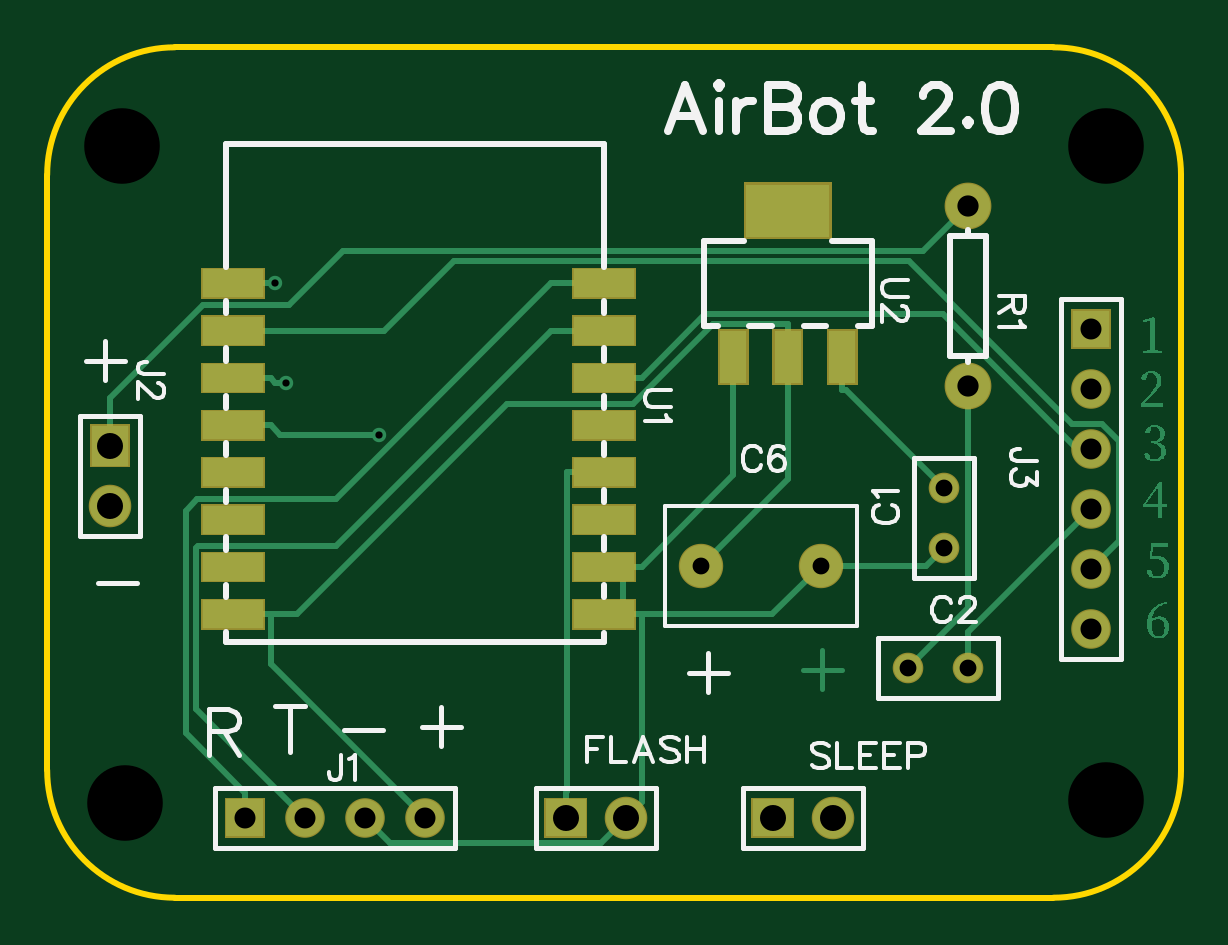
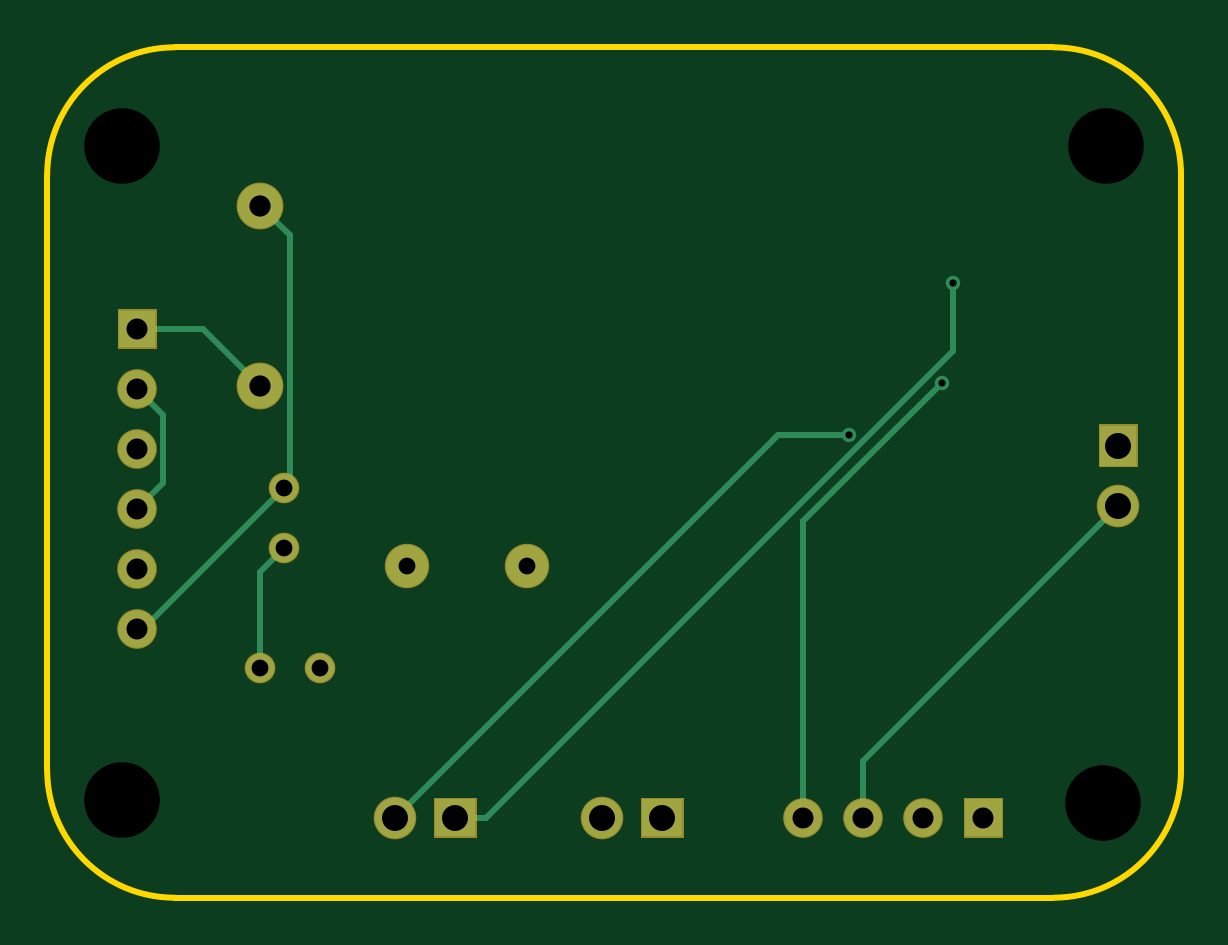
Circuit board: 9 layer files. Board 48.0 x 36.0 mm.
- outline: Gerber_BoardOutline.GKO (848 bytes)
- bottom_copper: Gerber_BottomLayer.GBL (2195 bytes)
- bottom_mask: Gerber_BottomSolderMaskLayer.GBS (1491 bytes)
- drill: Gerber_Drill_NPTH.DRL (330 bytes)
- drill: Gerber_Drill_PTH.DRL (818 bytes)
- top_copper: Gerber_TopLayer.GTL (13994 bytes)
- paste: Gerber_TopPasteMaskLayer.GTP (1222 bytes)
- top_silk: Gerber_TopSilkLayer.GTO (12976 bytes)
- top_mask: Gerber_TopSolderMaskLayer.GTS (3468 bytes)

=== outline: Gerber_BoardOutline.GKO ===
G04 Layer: BoardOutline*
G04 EasyEDA v6.4.21, 2021-08-31T18:03:31+03:00*
G04 b95053f86dca452894c47d8f443744e6,e35e2ce9ff7a437f96666ecb9555ba6e,10*
G04 Gerber Generator version 0.2*
G04 Scale: 100 percent, Rotated: No, Reflected: No *
G04 Dimensions in millimeters *
G04 leading zeros omitted , absolute positions ,4 integer and 5 decimal *
%FSLAX45Y45*%
%MOMM*%

%ADD10C,0.2540*%
D10*
X700001Y1839998D02*
G01*
X700001Y4359998D01*
X4960000Y1299999D02*
G01*
X1240000Y1299999D01*
X5499999Y4359998D02*
G01*
X5499999Y1839998D01*
X1240000Y4900000D02*
G01*
X4960000Y4900000D01*
G75*
G01*
X700001Y4359999D02*
G02*
X1240000Y4900000I539999J2D01*
G75*
G01*
X1240000Y1300000D02*
G02*
X700001Y1839999I0J539999D01*
G75*
G01*
X5499999Y1839999D02*
G02*
X4960000Y1300000I-539999J0D01*
G75*
G01*
X4960000Y4900000D02*
G02*
X5499999Y4359999I0J-539999D01*

%LPD*%
M02*

=== bottom_copper: Gerber_BottomLayer.GBL ===
G04 Layer: BottomLayer*
G04 EasyEDA v6.4.21, 2021-08-31T18:03:31+03:00*
G04 b95053f86dca452894c47d8f443744e6,e35e2ce9ff7a437f96666ecb9555ba6e,10*
G04 Gerber Generator version 0.2*
G04 Scale: 100 percent, Rotated: No, Reflected: No *
G04 Dimensions in millimeters *
G04 leading zeros omitted , absolute positions ,4 integer and 5 decimal *
%FSLAX45Y45*%
%MOMM*%

%ADD10C,0.2540*%
%ADD12C,0.6100*%
%ADD16C,1.1938*%
%ADD17C,1.5748*%
%ADD18R,1.5748X1.5748*%
%ADD19C,1.8796*%
%ADD20C,1.7780*%
%ADD22C,1.7000*%
%ADD23R,1.5748X1.7000*%

%LPD*%
D10*
X4597402Y3467107D02*
G01*
X4838702Y3708407D01*
X5118102Y3708407D01*
X5118102Y3454407D02*
G01*
X5007764Y3344070D01*
X5007764Y3056745D01*
X5118102Y2946407D01*
X4495802Y2781307D02*
G01*
X4597402Y2679707D01*
X4597402Y2273307D01*
X965202Y2959107D02*
G01*
X2044702Y1879607D01*
X2044702Y1638307D01*
X4597402Y4229107D02*
G01*
X4473120Y4104825D01*
X4473120Y3057989D01*
X4495802Y3035307D01*
X4495802Y3035307D02*
G01*
X5092702Y2438407D01*
X5118102Y2438407D01*
X3771902Y1638307D02*
G01*
X3640813Y1638307D01*
X1666521Y3612598D01*
X1666521Y3900431D01*
X2298702Y1638307D02*
G01*
X2298702Y2893956D01*
X1712241Y3480417D01*
X4025902Y1638307D02*
G01*
X2404315Y3259894D01*
X2105764Y3259894D01*
D16*
G01*
X4343400Y2273300D03*
G01*
X4597400Y2273300D03*
D17*
G01*
X5118100Y2438400D03*
G01*
X5118100Y2692400D03*
G01*
X5118100Y2946400D03*
G01*
X5118100Y3200400D03*
G01*
X5118100Y3454400D03*
D18*
G01*
X5118100Y3708400D03*
D19*
G01*
X4597400Y4229100D03*
G01*
X4597400Y3467100D03*
D16*
G01*
X4495800Y2781300D03*
G01*
X4495800Y3035300D03*
D20*
G01*
X3467100Y2705100D03*
G01*
X3975100Y2705100D03*
G36*
X2810601Y1717039D02*
G01*
X2980601Y1717039D01*
X2980601Y1559560D01*
X2810601Y1559560D01*
G37*
D22*
G01*
X3149600Y1638300D03*
G36*
X3686901Y1717039D02*
G01*
X3856901Y1717039D01*
X3856901Y1559560D01*
X3686901Y1559560D01*
G37*
G01*
X4025900Y1638300D03*
D23*
G01*
X965200Y3213100D03*
D22*
G01*
X965200Y2959100D03*
G36*
X1457960Y1717039D02*
G01*
X1615439Y1717039D01*
X1615439Y1559560D01*
X1457960Y1559560D01*
G37*
D17*
G01*
X1790700Y1638300D03*
G01*
X2044700Y1638300D03*
G01*
X2298700Y1638300D03*
D12*
G01*
X1666519Y3900423D03*
G01*
X1712239Y3480409D03*
G01*
X2105761Y3259886D03*
M02*

=== bottom_mask: Gerber_BottomSolderMaskLayer.GBS ===
G04 Layer: BottomSolderMaskLayer*
G04 EasyEDA v6.4.21, 2021-08-31T18:03:31+03:00*
G04 b95053f86dca452894c47d8f443744e6,e35e2ce9ff7a437f96666ecb9555ba6e,10*
G04 Gerber Generator version 0.2*
G04 Scale: 100 percent, Rotated: No, Reflected: No *
G04 Dimensions in millimeters *
G04 leading zeros omitted , absolute positions ,4 integer and 5 decimal *
%FSLAX45Y45*%
%MOMM*%

%ADD19C,1.8796*%
%ADD29C,1.2954*%
%ADD30C,1.6764*%
%ADD32C,1.9812*%
%ADD37C,1.8016*%

%LPD*%
D29*
G01*
X4343400Y2273300D03*
G01*
X4597400Y2273300D03*
D30*
G01*
X5118100Y2438400D03*
G01*
X5118100Y2692400D03*
G01*
X5118100Y2946400D03*
G01*
X5118100Y3200400D03*
G01*
X5118100Y3454400D03*
G36*
X5034279Y3624579D02*
G01*
X5034279Y3792220D01*
X5201920Y3792220D01*
X5201920Y3624579D01*
G37*
D32*
G01*
X4597400Y4229100D03*
G01*
X4597400Y3467100D03*
D29*
G01*
X4495800Y2781300D03*
G01*
X4495800Y3035300D03*
D19*
G01*
X3467100Y2705100D03*
G01*
X3975100Y2705100D03*
G36*
X2805429Y1554479D02*
G01*
X2805429Y1722120D01*
X2985770Y1722120D01*
X2985770Y1554479D01*
G37*
D37*
G01*
X3149600Y1638300D03*
G36*
X3681729Y1554479D02*
G01*
X3681729Y1722120D01*
X3862070Y1722120D01*
X3862070Y1554479D01*
G37*
G01*
X4025900Y1638300D03*
G36*
X881379Y3122929D02*
G01*
X881379Y3303270D01*
X1049020Y3303270D01*
X1049020Y3122929D01*
G37*
G01*
X965200Y2959100D03*
G36*
X1452879Y1554479D02*
G01*
X1452879Y1722120D01*
X1620520Y1722120D01*
X1620520Y1554479D01*
G37*
D30*
G01*
X1790700Y1638300D03*
G01*
X2044700Y1638300D03*
G01*
X2298700Y1638300D03*
M02*

=== drill: Gerber_Drill_NPTH.DRL ===
M48
METRIC,LZ,000.000
;FILE_FORMAT=3:3
;TYPE=NON_PLATED
;Layer: Drill NPTH
;EasyEDA v6.4.21, 2021-08-31T18:03:31+03:00
;b95053f86dca452894c47d8f443744e6,e35e2ce9ff7a437f96666ecb9555ba6e,10
;Gerber Generator version 0.2
;Holesize 1 = 3.200 mm
T01C3.200
%
G05
G90
T01
X051816Y017145
X051816Y044831
X010287Y017018
X010160Y044831
M30

=== drill: Gerber_Drill_PTH.DRL ===
M48
METRIC,LZ,000.000
;FILE_FORMAT=3:3
;TYPE=PLATED
;Layer: Drill PTH
;EasyEDA v6.4.21, 2021-08-31T18:03:31+03:00
;b95053f86dca452894c47d8f443744e6,e35e2ce9ff7a437f96666ecb9555ba6e,10
;Gerber Generator version 0.2
;Holesize 1 = 0.306 mm
T01C0.306
;Holesize 2 = 0.712 mm
T02C0.712
;Holesize 3 = 0.889 mm
T03C0.889
;Holesize 4 = 0.900 mm
T04C0.900
;Holesize 5 = 1.101 mm
T05C1.101
%
G05
G90
T01
X016665Y039004
X017122Y034804
X021058Y032599
T02
X043434Y022733
X045974Y022733
X044958Y027813
X044958Y030353
X034671Y027051
X039751Y027051
T03
X051181Y024384
X051181Y026924
X051181Y029464
X051181Y032004
X051181Y034544
X051181Y037084
X015367Y016383
X017907Y016383
X020447Y016383
X022987Y016383
T04
X045974Y042291
X045974Y034671
T05
X028956Y016383
X031496Y016383
X037719Y016383
X040259Y016383
X009652Y032131
X009652Y029591
M30

=== top_copper: Gerber_TopLayer.GTL (13994 bytes, source omitted) ===
=== paste: Gerber_TopPasteMaskLayer.GTP ===
G04 Layer: TopPasteMaskLayer*
G04 EasyEDA v6.4.21, 2021-08-31T18:03:31+03:00*
G04 b95053f86dca452894c47d8f443744e6,e35e2ce9ff7a437f96666ecb9555ba6e,10*
G04 Gerber Generator version 0.2*
G04 Scale: 100 percent, Rotated: No, Reflected: No *
G04 Dimensions in millimeters *
G04 leading zeros omitted , absolute positions ,4 integer and 5 decimal *
%FSLAX45Y45*%
%MOMM*%

%ADD13R,2.6000X1.2000*%

%LPD*%
D13*
G01*
X3058668Y2500401D03*
G01*
X3058668Y2700401D03*
G01*
X3058668Y2900400D03*
G01*
X3058668Y3100400D03*
G01*
X3058668Y3300399D03*
G01*
X3058668Y3500399D03*
G01*
X3058668Y3700424D03*
G01*
X3058668Y3900423D03*
G01*
X1488465Y3900423D03*
G01*
X1488465Y3700424D03*
G01*
X1488465Y3500399D03*
G01*
X1488465Y3300399D03*
G01*
X1488465Y3100400D03*
G01*
X1488465Y2900400D03*
G01*
X1488465Y2700401D03*
G01*
X1487957Y2500401D03*
G36*
X3660399Y4318779D02*
G01*
X4010400Y4318779D01*
X4010400Y4098780D01*
X3660399Y4098780D01*
G37*
G36*
X4010400Y3699019D02*
G01*
X4120400Y3699019D01*
X4120400Y3479020D01*
X4010400Y3479020D01*
G37*
G36*
X3780398Y3699019D02*
G01*
X3890401Y3699019D01*
X3890401Y3479020D01*
X3780398Y3479020D01*
G37*
G36*
X3550399Y3699019D02*
G01*
X3660399Y3699019D01*
X3660399Y3479020D01*
X3550399Y3479020D01*
G37*
M02*

=== top_silk: Gerber_TopSilkLayer.GTO (12976 bytes, source omitted) ===
=== top_mask: Gerber_TopSolderMaskLayer.GTS ===
G04 Layer: TopSolderMaskLayer*
G04 EasyEDA v6.4.21, 2021-08-31T18:03:31+03:00*
G04 b95053f86dca452894c47d8f443744e6,e35e2ce9ff7a437f96666ecb9555ba6e,10*
G04 Gerber Generator version 0.2*
G04 Scale: 100 percent, Rotated: No, Reflected: No *
G04 Dimensions in millimeters *
G04 leading zeros omitted , absolute positions ,4 integer and 5 decimal *
%FSLAX45Y45*%
%MOMM*%

%ADD19C,1.8796*%
%ADD29C,1.2954*%
%ADD30C,1.6764*%
%ADD32C,1.9812*%
%ADD37C,1.8016*%

%LPD*%
D29*
G01*
X4343400Y2273300D03*
G01*
X4597400Y2273300D03*
D30*
G01*
X5118100Y2438400D03*
G01*
X5118100Y2692400D03*
G01*
X5118100Y2946400D03*
G01*
X5118100Y3200400D03*
G01*
X5118100Y3454400D03*
G36*
X5034279Y3624579D02*
G01*
X5034279Y3792220D01*
X5201920Y3792220D01*
X5201920Y3624579D01*
G37*
D32*
G01*
X4597400Y4229100D03*
G01*
X4597400Y3467100D03*
G36*
X2923540Y2435352D02*
G01*
X2923540Y2565400D01*
X3193795Y2565400D01*
X3193795Y2435352D01*
G37*
G36*
X2923540Y2635250D02*
G01*
X2923540Y2765552D01*
X3193795Y2765552D01*
X3193795Y2635250D01*
G37*
G36*
X2923540Y2835402D02*
G01*
X2923540Y2965450D01*
X3193795Y2965450D01*
X3193795Y2835402D01*
G37*
G36*
X2923540Y3035300D02*
G01*
X2923540Y3165602D01*
X3193795Y3165602D01*
X3193795Y3035300D01*
G37*
G36*
X2923540Y3235452D02*
G01*
X2923540Y3365500D01*
X3193795Y3365500D01*
X3193795Y3235452D01*
G37*
G36*
X2923540Y3435350D02*
G01*
X2923540Y3565397D01*
X3193795Y3565397D01*
X3193795Y3435350D01*
G37*
G36*
X2923540Y3635247D02*
G01*
X2923540Y3765550D01*
X3193795Y3765550D01*
X3193795Y3635247D01*
G37*
G36*
X2923540Y3835400D02*
G01*
X2923540Y3965447D01*
X3193795Y3965447D01*
X3193795Y3835400D01*
G37*
G36*
X1353312Y3835400D02*
G01*
X1353312Y3965447D01*
X1623568Y3965447D01*
X1623568Y3835400D01*
G37*
G36*
X1353312Y3635247D02*
G01*
X1353312Y3765550D01*
X1623568Y3765550D01*
X1623568Y3635247D01*
G37*
G36*
X1353312Y3435350D02*
G01*
X1353312Y3565397D01*
X1623568Y3565397D01*
X1623568Y3435350D01*
G37*
G36*
X1353312Y3235452D02*
G01*
X1353312Y3365500D01*
X1623568Y3365500D01*
X1623568Y3235452D01*
G37*
G36*
X1353312Y3035300D02*
G01*
X1353312Y3165602D01*
X1623568Y3165602D01*
X1623568Y3035300D01*
G37*
G36*
X1353312Y2835402D02*
G01*
X1353312Y2965450D01*
X1623568Y2965450D01*
X1623568Y2835402D01*
G37*
G36*
X1353312Y2635250D02*
G01*
X1353312Y2765552D01*
X1623568Y2765552D01*
X1623568Y2635250D01*
G37*
G36*
X1352804Y2435352D02*
G01*
X1352804Y2565400D01*
X1623060Y2565400D01*
X1623060Y2435352D01*
G37*
D29*
G01*
X4495800Y2781300D03*
G01*
X4495800Y3035300D03*
G36*
X3650234Y4088637D02*
G01*
X3650234Y4328921D01*
X4020565Y4328921D01*
X4020565Y4088637D01*
G37*
G36*
X4000245Y3468878D02*
G01*
X4000245Y3709162D01*
X4130547Y3709162D01*
X4130547Y3468878D01*
G37*
G36*
X3770122Y3468878D02*
G01*
X3770122Y3709162D01*
X3900677Y3709162D01*
X3900677Y3468878D01*
G37*
G36*
X3540252Y3468878D02*
G01*
X3540252Y3709162D01*
X3670554Y3709162D01*
X3670554Y3468878D01*
G37*
D19*
G01*
X3467100Y2705100D03*
G01*
X3975100Y2705100D03*
G36*
X2805429Y1554479D02*
G01*
X2805429Y1722120D01*
X2985770Y1722120D01*
X2985770Y1554479D01*
G37*
D37*
G01*
X3149600Y1638300D03*
G36*
X3681729Y1554479D02*
G01*
X3681729Y1722120D01*
X3862070Y1722120D01*
X3862070Y1554479D01*
G37*
G01*
X4025900Y1638300D03*
G36*
X881379Y3122929D02*
G01*
X881379Y3303270D01*
X1049020Y3303270D01*
X1049020Y3122929D01*
G37*
G01*
X965200Y2959100D03*
G36*
X1452879Y1554479D02*
G01*
X1452879Y1722120D01*
X1620520Y1722120D01*
X1620520Y1554479D01*
G37*
D30*
G01*
X1790700Y1638300D03*
G01*
X2044700Y1638300D03*
G01*
X2298700Y1638300D03*
M02*
